Labelled photos from "MC Pics", an image-classification folder in khalidreemy/Breast-Cancer-Classification. The possible labels are: calcification, mass.

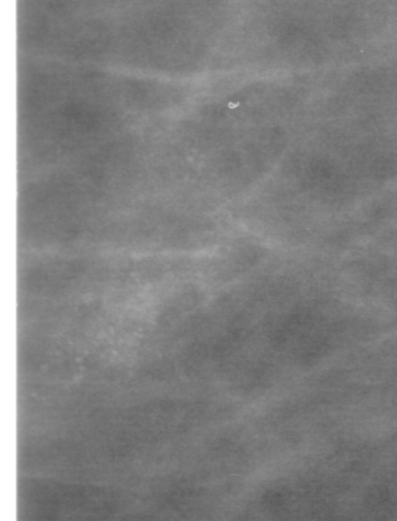
Label: calcification

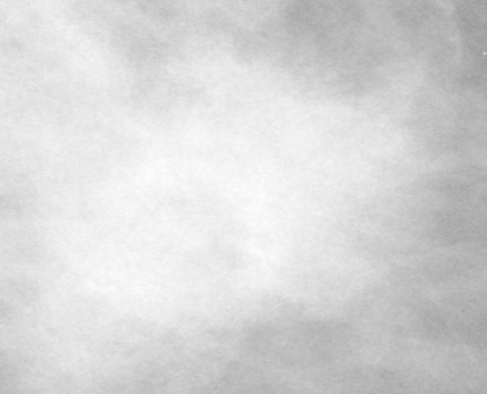
Label: mass

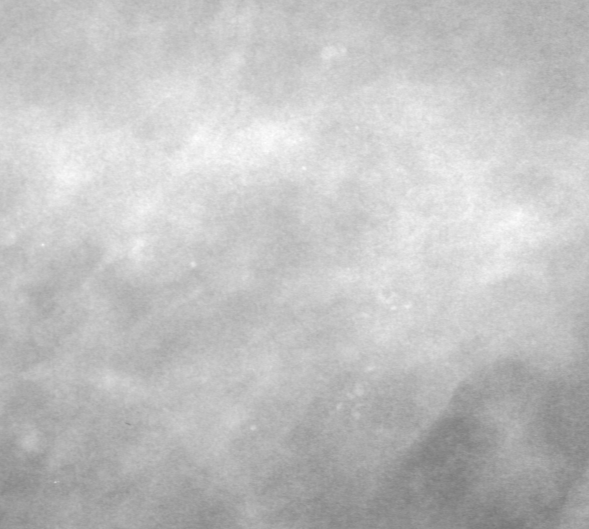
Label: calcification

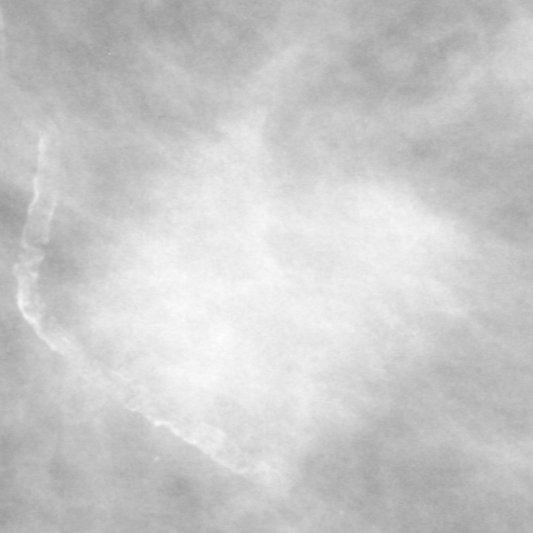
Label: mass
